Dataset: datasets (GitHub, Bangsenjata/AI-Detect-FruitVegetable). Classes: Brokoli, Terong, Wortel, anggur, apel, brokoli, jeruk, manggis, pisang, terong, wortel.

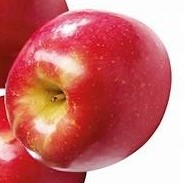
Label: apel

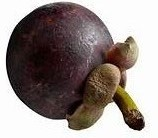
Label: manggis

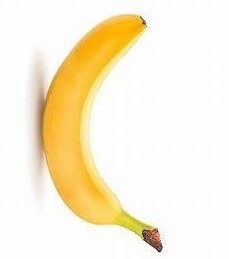
Label: pisang

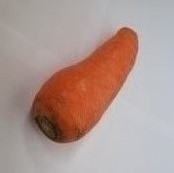
Label: Wortel

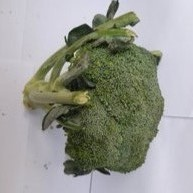
Label: Brokoli

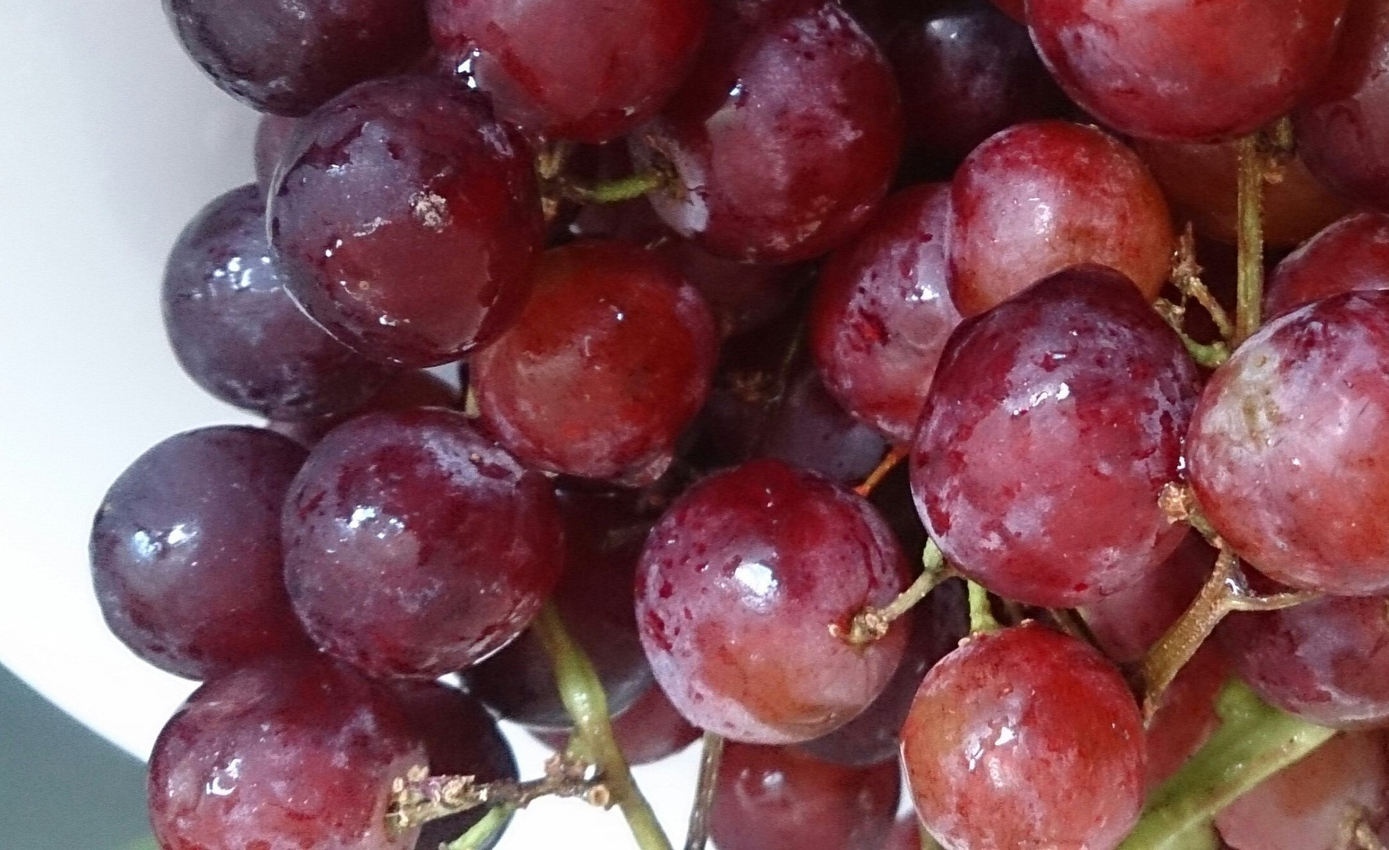
Label: anggur
